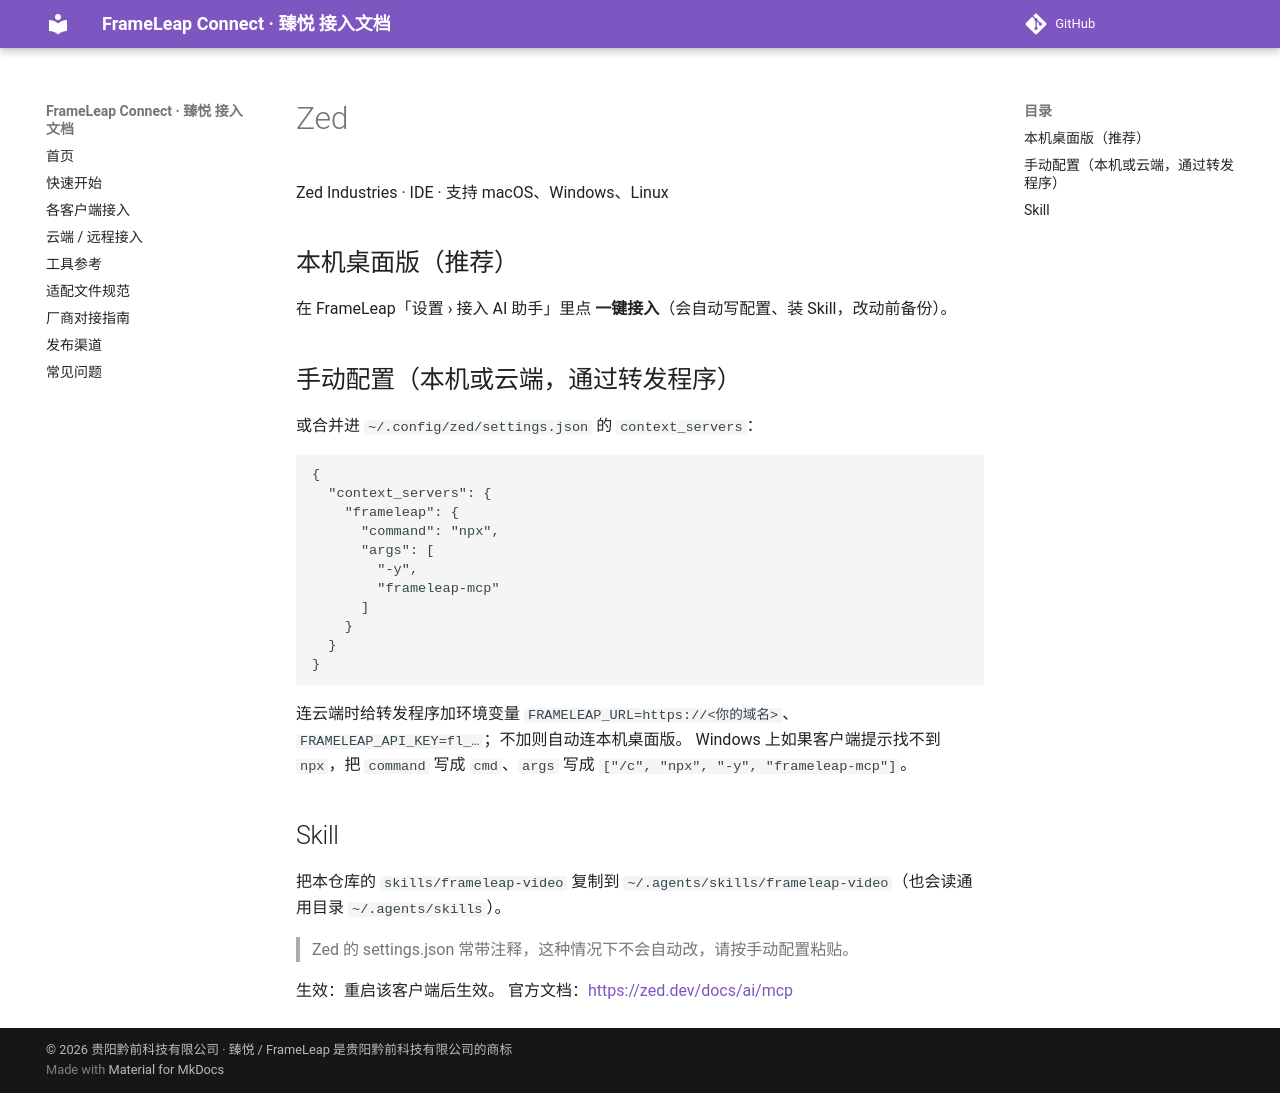

repository: QianqianTech/frameleap · page: clients/zed/index.html · generator: mkdocs

# Zed

Zed Industries · IDE · 支持 macOS、Windows、Linux

## 本机桌面版（推荐）

在 FrameLeap「设置 › 接入 AI 助手」里点 **一键接入**（会自动写配置、装 Skill，改动前备份）。

## 手动配置（本机或云端，通过转发程序）

或合并进 `~/.config/zed/settings.json` 的 `context_servers`：

```json
{
  "context_servers": {
    "frameleap": {
      "command": "npx",
      "args": [
        "-y",
        "frameleap-mcp"
      ]
    }
  }
}
```

连云端时给转发程序加环境变量 `FRAMELEAP_URL=https://<你的域名>`、`FRAMELEAP_API_KEY=fl_…`；不加则自动连本机桌面版。
Windows 上如果客户端提示找不到 `npx`，把 `command` 写成 `cmd`、`args` 写成 `["/c", "npx", "-y", "frameleap-mcp"]`。

## Skill

把本仓库的 `skills/frameleap-video` 复制到 `~/.agents/skills/frameleap-video`（也会读通用目录 `~/.agents/skills`）。

> Zed 的 settings.json 常带注释，这种情况下不会自动改，请按手动配置粘贴。

生效：重启该客户端后生效。 官方文档：<https://zed.dev/docs/ai/mcp>
